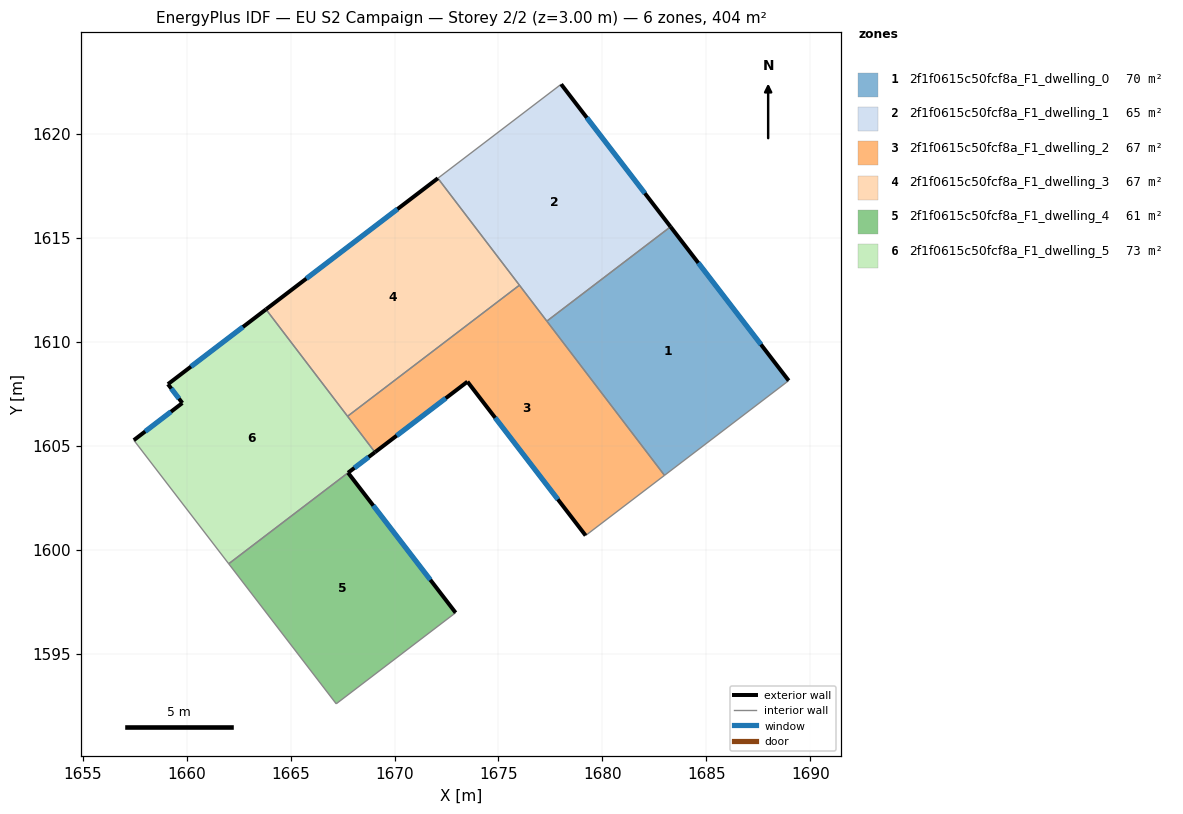
=== STOREY PLAN SPEC (per zone: floor XY polygon, exterior-wall plan segments, windows/doors) ===
zone 1: 2f1f0615c50fcf8a_F1_dwelling_0  (70.0 m²)
  floor: (1683.28, 1615.54) (1688.96, 1608.13) (1682.99, 1603.57) (1677.33, 1611.00)
  exterior wall: (1688.97, 1608.13) – (1683.28, 1615.54)  [9.3 m]
    window: (1687.63, 1609.87) – (1684.62, 1613.80)  [7.9 m²]
  interior walls: 3
zone 2: 2f1f0615c50fcf8a_F1_dwelling_1  (64.6 m²)
  floor: (1678.02, 1622.39) (1683.28, 1615.54) (1677.33, 1611.00) (1672.08, 1617.87)
  exterior wall: (1683.28, 1615.54) – (1678.02, 1622.39)  [8.6 m]
    window: (1682.04, 1617.15) – (1679.25, 1620.78)  [7.3 m²]
  interior walls: 4
zone 3: 2f1f0615c50fcf8a_F1_dwelling_2  (67.3 m²)
  floor: (1676.01, 1612.72) (1682.99, 1603.57) (1679.19, 1600.68) (1673.51, 1608.08) (1669.06, 1604.69) (1667.74, 1606.42)
  exterior wall: (1673.51, 1608.08) – (1679.19, 1600.68)  [9.3 m]
    window: (1674.84, 1606.34) – (1677.86, 1602.42)  [7.9 m²]
  exterior wall: (1669.06, 1604.69) – (1673.51, 1608.08)  [5.6 m]
    window: (1670.10, 1605.48) – (1672.46, 1607.28)  [4.7 m²]
  interior walls: 5
zone 4: 2f1f0615c50fcf8a_F1_dwelling_3  (67.3 m²)
  floor: (1672.08, 1617.87) (1676.01, 1612.72) (1667.74, 1606.42) (1663.81, 1611.56)
  exterior wall: (1672.09, 1617.87) – (1663.82, 1611.56)  [10.4 m]
    window: (1670.14, 1616.39) – (1665.76, 1613.04)  [8.8 m²]
  interior walls: 3
zone 5: 2f1f0615c50fcf8a_F1_dwelling_4  (61.4 m²)
  floor: (1667.76, 1603.70) (1672.94, 1596.96) (1667.19, 1592.58) (1662.02, 1599.32)
  exterior wall: (1672.94, 1596.96) – (1667.76, 1603.70)  [8.5 m]
    window: (1671.72, 1598.55) – (1668.98, 1602.12)  [7.2 m²]
  interior walls: 3
zone 6: 2f1f0615c50fcf8a_F1_dwelling_5  (73.3 m²)
  floor: (1663.81, 1611.56) (1669.06, 1604.69) (1662.02, 1599.32) (1657.45, 1605.27) (1659.79, 1607.05) (1659.10, 1607.96)
  exterior wall: (1663.82, 1611.56) – (1659.10, 1607.96)  [5.9 m]
    window: (1662.71, 1610.72) – (1660.20, 1608.81)  [5.0 m²]
  exterior wall: (1659.79, 1607.05) – (1657.46, 1605.27)  [2.9 m]
    window: (1659.24, 1606.64) – (1658.00, 1605.69)  [2.5 m²]
  exterior wall: (1659.10, 1607.96) – (1659.79, 1607.05)  [1.1 m]
    window: (1659.26, 1607.75) – (1659.63, 1607.27)  [1.0 m²]
  exterior wall: (1667.76, 1603.70) – (1669.06, 1604.69)  [1.6 m]
    window: (1668.07, 1603.93) – (1668.75, 1604.46)  [1.4 m²]
  interior walls: 4

=== DERIVED (storey summary) ===
Building: EU S2 Campaign
Storey: 2 of 2  (floor level z = 3.00 m)
Storey gross floor area: 403.9 m²
Zones on this storey: 6
  - 2f1f0615c50fcf8a_F1_dwelling_0: floor 70.0 m²; exterior wall 9.3 m (28.0 m²); 1 window(s) 7.9 m²; WWR 28.1%
  - 2f1f0615c50fcf8a_F1_dwelling_1: floor 64.6 m²; exterior wall 8.6 m (25.9 m²); 1 window(s) 7.3 m²; WWR 28.1%
  - 2f1f0615c50fcf8a_F1_dwelling_2: floor 67.3 m²; exterior wall 14.9 m (44.8 m²); 2 window(s) 12.6 m²; WWR 28.1%
  - 2f1f0615c50fcf8a_F1_dwelling_3: floor 67.3 m²; exterior wall 10.4 m (31.2 m²); 1 window(s) 8.8 m²; WWR 28.1%
  - 2f1f0615c50fcf8a_F1_dwelling_4: floor 61.4 m²; exterior wall 8.5 m (25.5 m²); 1 window(s) 7.2 m²; WWR 28.1%
  - 2f1f0615c50fcf8a_F1_dwelling_5: floor 73.3 m²; exterior wall 11.6 m (34.9 m²); 4 window(s) 9.8 m²; WWR 28.1%
Zone adjacency (shared interzone walls):
  - 2f1f0615c50fcf8a_F1_dwelling_0 ↔ 2f1f0615c50fcf8a_F1_dwelling_1
  - 2f1f0615c50fcf8a_F1_dwelling_0 ↔ 2f1f0615c50fcf8a_F1_dwelling_2
  - 2f1f0615c50fcf8a_F1_dwelling_1 ↔ 2f1f0615c50fcf8a_F1_dwelling_2
  - 2f1f0615c50fcf8a_F1_dwelling_1 ↔ 2f1f0615c50fcf8a_F1_dwelling_3
  - 2f1f0615c50fcf8a_F1_dwelling_2 ↔ 2f1f0615c50fcf8a_F1_dwelling_3
  - 2f1f0615c50fcf8a_F1_dwelling_2 ↔ 2f1f0615c50fcf8a_F1_dwelling_5
  - 2f1f0615c50fcf8a_F1_dwelling_3 ↔ 2f1f0615c50fcf8a_F1_dwelling_5
  - 2f1f0615c50fcf8a_F1_dwelling_4 ↔ 2f1f0615c50fcf8a_F1_dwelling_5